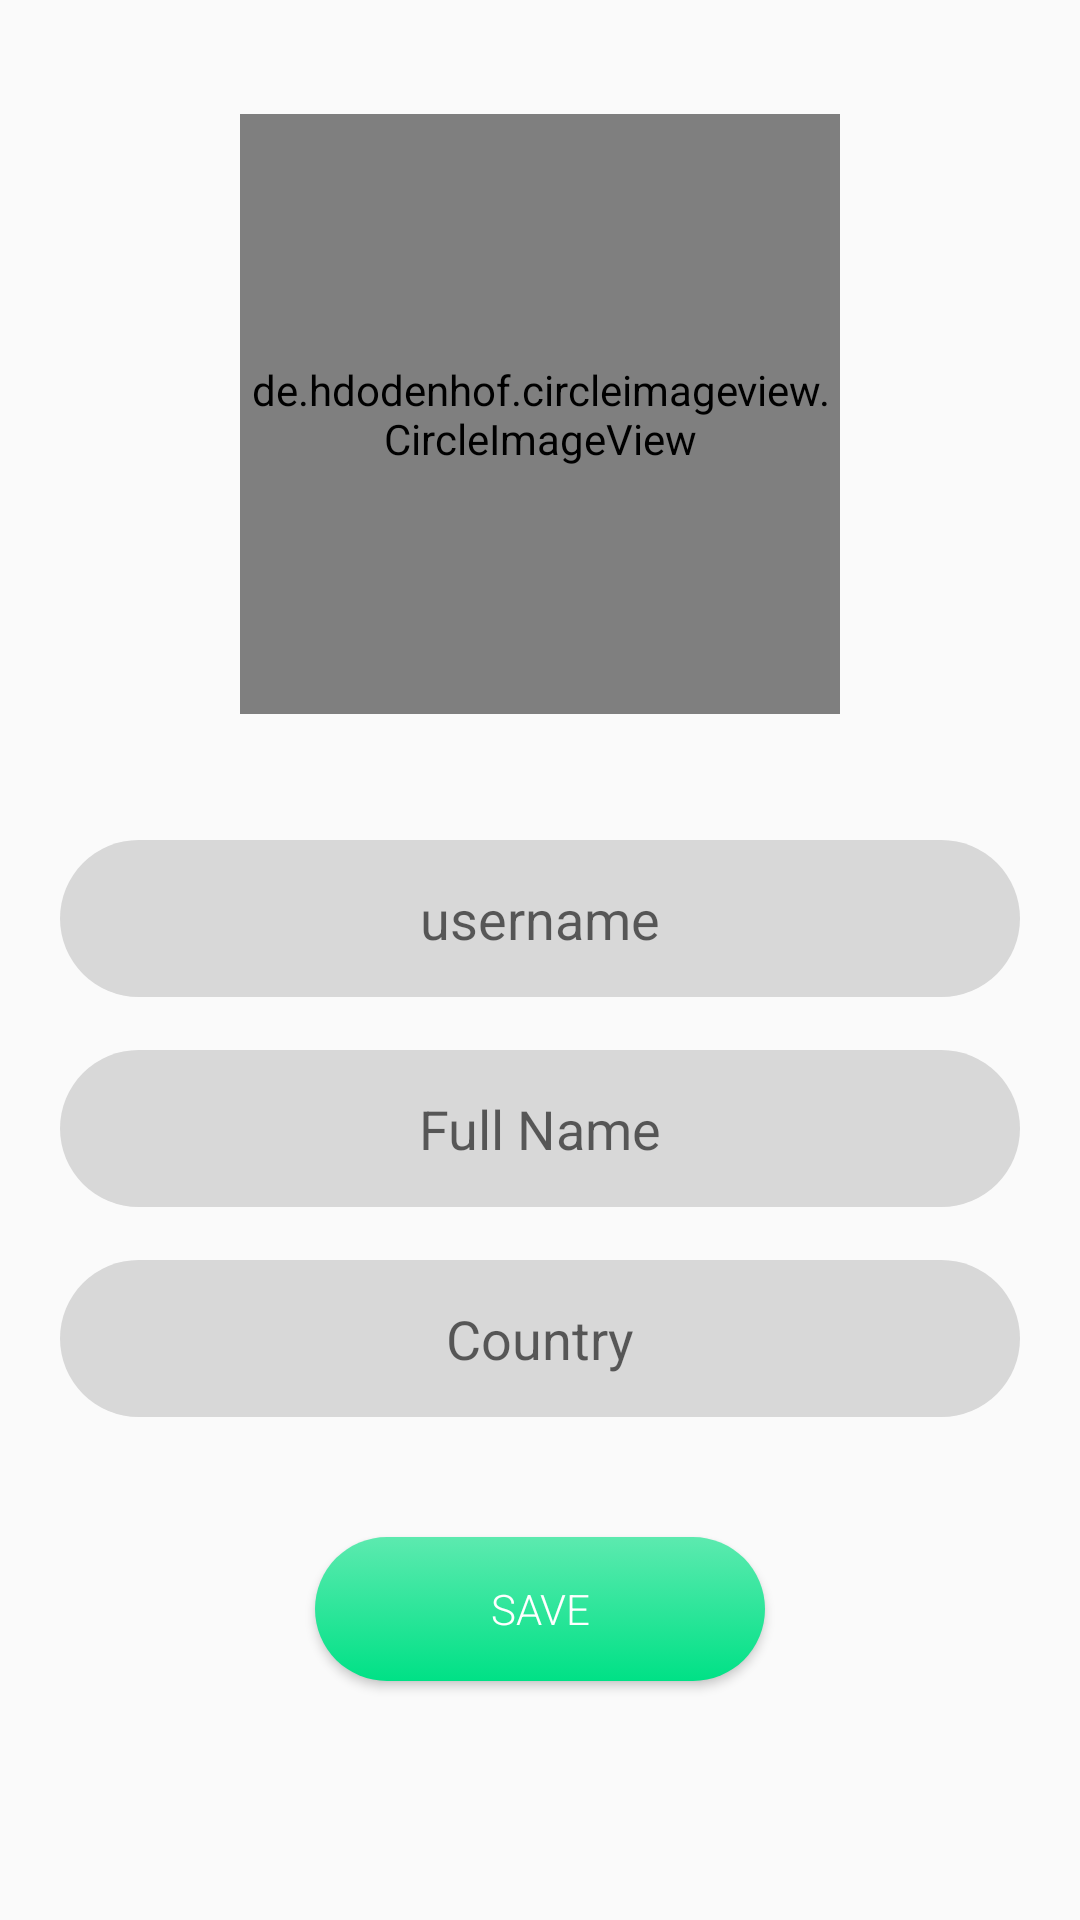

The Android layout XML behind this screen, and the referenced resources:
<!-- AndroidManifest.xml: application theme AppTheme -->
<!-- res/layout/activity_setup.xml -->
<?xml version="1.0" encoding="utf-8"?>
<RelativeLayout xmlns:android="http://schemas.android.com/apk/res/android" android:background="@drawable/background" android:layout_width="match_parent" android:layout_height="match_parent">
    <de.hdodenhof.circleimageview.CircleImageView android:id="@+id/setup_profile_image" android:layout_width="200dp" android:layout_height="200dp" android:layout_marginTop="38dp" android:src="@drawable/profile" android:layout_alignParentTop="true" android:layout_centerHorizontal="true"/>
    <EditText android:gravity="center" android:id="@+id/setup_username" android:background="@drawable/inputs" android:padding="14dp" android:layout_width="match_parent" android:layout_height="wrap_content" android:layout_marginLeft="20dp" android:layout_marginTop="280dp" android:layout_marginRight="20dp" android:hint="@string/username" android:ems="10" android:inputType="textMultiLine"/>
    <EditText android:gravity="center" android:id="@+id/setup_full_name" android:background="@drawable/inputs" android:padding="14dp" android:layout_width="match_parent" android:layout_height="wrap_content" android:layout_marginLeft="20dp" android:layout_marginTop="350dp" android:layout_marginRight="20dp" android:hint="@string/full_name" android:ems="10" android:layout_centerHorizontal="true" android:inputType="textMultiLine"/>
    <EditText android:gravity="center" android:id="@+id/setup_country_name" android:background="@drawable/inputs" android:padding="14dp" android:layout_width="match_parent" android:layout_height="wrap_content" android:layout_marginLeft="20dp" android:layout_marginTop="420dp" android:layout_marginRight="20dp" android:hint="@string/country" android:ems="10" android:layout_centerHorizontal="true" android:inputType="textMultiLine"/>
    <Button android:textColor="#ffffff" android:id="@+id/setup_button" android:background="@drawable/btn_background" android:padding="14dp" android:layout_width="150dp" android:layout_height="wrap_content" android:layout_marginTop="40dp" android:text="@string/save" android:layout_below="@+id/setup_country_name" android:layout_centerHorizontal="true" android:fontFamily="sans-serif-light"/>
</RelativeLayout>
<!-- resources referenced by this layout -->
<resources>
  <string name="country">Country</string>
  <string name="full_name">Full Name</string>
  <string name="save">save</string>
  <string name="username">username</string>
  <color name="colorPrimary">#5ceaaf</color>
  <color name="colorAccent">#03dac5</color>
  <color name="colorPrimaryDark">#00e186</color>
  <style name="Theme.AppCompat.Light" parent="@style/Base.Theme.AppCompat.Light">
      </style>
  <style name="Base.Theme.AppCompat.Light" parent="@style/Base.V7.Theme.AppCompat.Light">
      </style>
  <style name="Widget.AppCompat.TextView" parent="@style/Base.Widget.AppCompat.TextView">
      </style>
  <dimen name="abc_action_bar_default_height_material">56dp</dimen>
  <style name="Widget.AppCompat.ActionMode" parent="@style/Base.Widget.AppCompat.ActionMode">
      </style>
  <style name="AlertDialog.AppCompat.Light" parent="@style/Base.AlertDialog.AppCompat.Light">
      </style>
  <style name="Widget.AppCompat.ButtonBar" parent="@style/Base.Widget.AppCompat.ButtonBar">
      </style>
  <style name="Widget.AppCompat.Button" parent="@style/Base.Widget.AppCompat.Button">
      </style>
  <color name="accent_material_light">@color/material_deep_teal_500</color>
  <color name="background_floating_material_light">@android:color/white</color>
  <color name="button_material_light">#ffd6d7d7</color>
  <color name="ripple_material_light">#1f000000</color>
  <color name="error_color_material_light">#ff5722</color>
  <color name="primary_material_light">@color/material_grey_100</color>
  <color name="primary_dark_material_light">@color/material_grey_600</color>
  <dimen name="abc_dialog_corner_radius_material">2dp</dimen>
  <dimen name="abc_dialog_padding_material">24dp</dimen>
  <style name="ThemeOverlay.AppCompat.Dialog" parent="@style/Base.ThemeOverlay.AppCompat.Dialog">
      </style>
  <style name="Widget.AppCompat.EditText" parent="@style/Base.Widget.AppCompat.EditText">
      </style>
  <style name="Widget.AppCompat.ImageButton" parent="@style/Base.Widget.AppCompat.ImageButton">
      </style>
  <style name="Widget.AppCompat.ListMenuView" parent="@style/Base.Widget.AppCompat.ListMenuView">
      </style>
  <dimen name="abc_list_item_height_material">64dp</dimen>
  <dimen name="abc_list_item_height_large_material">80dp</dimen>
  <dimen name="abc_list_item_height_small_material">48dp</dimen>
  <dimen name="abc_list_item_padding_horizontal_material">@dimen/abc_action_bar_content_inset_material</dimen>
  <style name="Theme.AppCompat.CompactMenu" parent="@style/Base.Theme.AppCompat.CompactMenu">
      </style>
  <dimen name="abc_panel_menu_list_width">296dp</dimen>
  <style name="Widget.AppCompat.RatingBar" parent="@style/Base.Widget.AppCompat.RatingBar">
      </style>
  <style name="Widget.AppCompat.Light.SearchView" parent="@style/Widget.AppCompat.SearchView">
      </style>
  <style name="Widget.AppCompat.SeekBar" parent="@style/Base.Widget.AppCompat.SeekBar">
      </style>
  <style name="Widget.AppCompat.Spinner" parent="@style/Base.Widget.AppCompat.Spinner">
      </style>
  <style name="Widget.AppCompat.Toolbar" parent="@style/Base.Widget.AppCompat.Toolbar">
      </style>
  <color name="foreground_material_dark">@android:color/white</color>
  <color name="foreground_material_light">@android:color/black</color>
  <color name="background_material_light">@color/material_grey_50</color>
  <dimen name="abc_disabled_alpha_material_light">0.26</dimen>
  <style name="TextAppearance.AppCompat" parent="@style/Base.TextAppearance.AppCompat">
      </style>
  <color name="highlighted_text_material_light">#66009688</color>
  <color name="highlighted_text_material_dark">#6680cbc4</color>
  <style name="Base.Widget.AppCompat.TextView" parent="@android:style/Widget.TextView">
      </style>
  <style name="Widget.AppCompat.ActionButton" parent="@style/Base.Widget.AppCompat.ActionButton">
      </style>
  <style name="Base.AlertDialog.AppCompat.Light" parent="@style/Base.AlertDialog.AppCompat">
      </style>
</resources>
